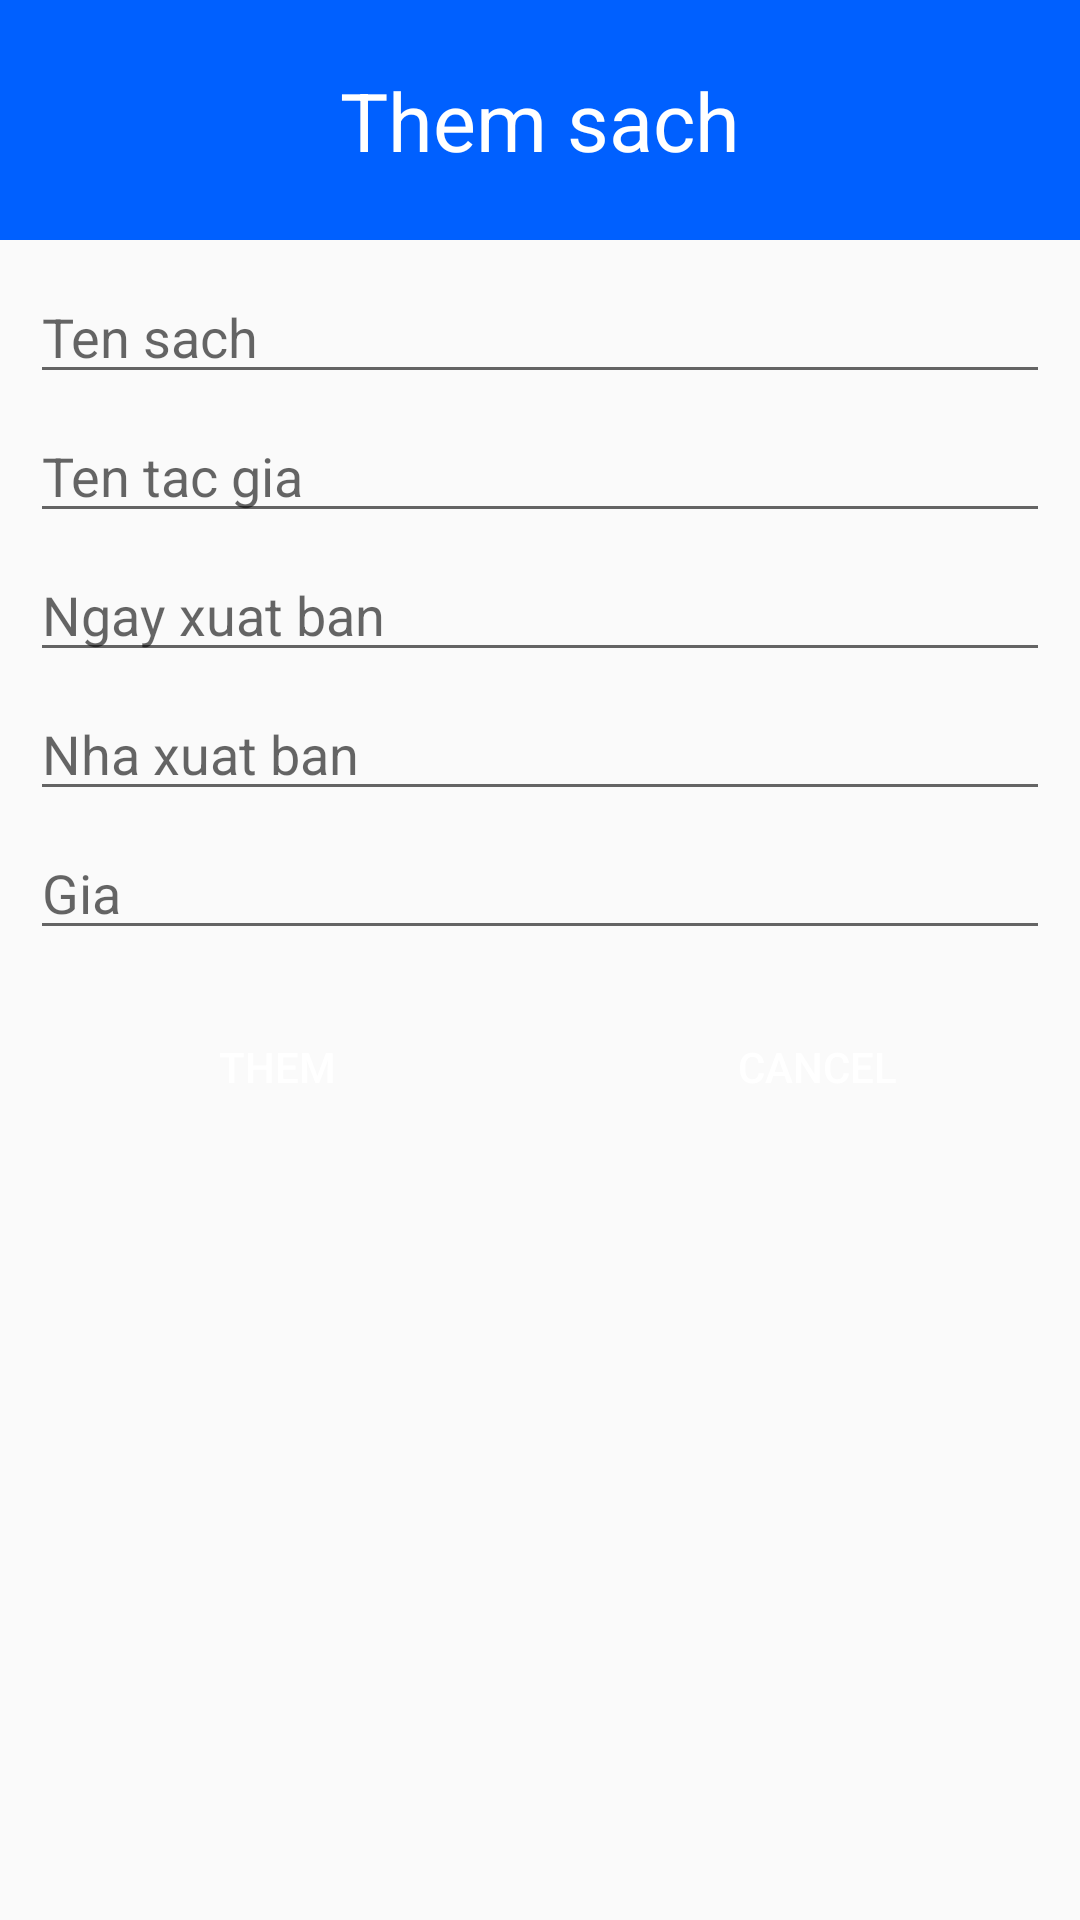

This screen was rendered from an Android layout file. Write that file and the resources it references.
<!-- AndroidManifest.xml: application theme Theme.Test_kt2 -->
<!-- res/layout/activity_add.xml -->
<?xml version="1.0" encoding="utf-8"?>
<LinearLayout xmlns:android="http://schemas.android.com/apk/res/android"
    xmlns:app="http://schemas.android.com/apk/res-auto"
    xmlns:tools="http://schemas.android.com/tools"
    android:layout_width="match_parent"
    android:layout_height="match_parent"
    android:orientation="vertical"
    tools:context=".AddActivity">

    <LinearLayout
        android:orientation="vertical"
        android:layout_width="match_parent"
        android:layout_height="80dp"
        android:background="@color/blue2"
        >
        <TextView
            android:layout_width="match_parent"
            android:layout_height="match_parent"
            android:text="Them sach"
            android:textSize="27dp"
            android:textColor="@color/white"
            android:gravity="center"/>
    </LinearLayout>

    <LinearLayout
        android:layout_width="match_parent"
        android:layout_height="wrap_content"
        android:layout_marginTop="10dp"
        android:layout_marginLeft="10dp"
        android:layout_marginRight="10dp"
        android:orientation="vertical"
        >

        <EditText
            android:layout_width="match_parent"
            android:layout_height="wrap_content"
            android:id="@+id/edName"
            android:hint="Ten sach"/>
        <EditText
            android:layout_width="match_parent"
            android:layout_height="wrap_content"
            android:id="@+id/edAuthor"
            android:layout_marginTop="5dp"
            android:hint="Ten tac gia"/>
        <EditText
            android:layout_width="match_parent"
            android:layout_height="wrap_content"
            android:id="@+id/edDay"
            android:layout_marginTop="5dp"
            android:hint="Ngay xuat ban"/>
        <EditText
            android:layout_width="match_parent"
            android:layout_height="wrap_content"
            android:id="@+id/edPublisher"
            android:layout_marginTop="5dp"
            android:hint="Nha xuat ban"/>
        <EditText
            android:layout_width="match_parent"
            android:layout_height="wrap_content"
            android:id="@+id/edPrice"
            android:layout_marginTop="5dp"
            android:hint="Gia"/>
    </LinearLayout>

    <LinearLayout
        android:layout_width="match_parent"
        android:layout_height="wrap_content"
        android:orientation="horizontal"
        android:layout_marginTop="15dp">

        <Button
            android:id="@+id/btUpdate"
            android:layout_width="wrap_content"
            android:layout_height="wrap_content"
            android:text="Them"
            android:layout_marginLeft="5dp"
            android:background="@drawable/button"
            android:textColor="@color/white"
            android:layout_weight="1"/>
        <Button
            android:id="@+id/btCancel"
            android:layout_width="wrap_content"
            android:layout_height="wrap_content"
            android:text="Cancel"
            android:layout_marginLeft="5dp"
            android:background="@drawable/button"
            android:textColor="@color/white"
            android:layout_weight="1"/>

    </LinearLayout>


</LinearLayout>
<!-- resources referenced by this layout -->
<resources>
  <color name="blue2">#0060ff</color>
  <color name="white">#FFFFFFFF</color>
  <style name="Theme.Test_kt2" parent="Theme.AppCompat.DayNight.DarkActionBar">
          
          <item name="colorPrimary">@color/purple_500</item>
          <item name="colorPrimaryVariant">@color/purple_700</item>
          <item name="colorOnPrimary">@color/white</item>
          
          <item name="colorSecondary">@color/teal_200</item>
          <item name="colorSecondaryVariant">@color/teal_700</item>
          <item name="colorOnSecondary">@color/black</item>
          
          <item name="android:statusBarColor">?attr/colorPrimaryVariant</item>
          
      </style>
  <color name="purple_500">#FF6200EE</color>
  <color name="purple_700">#FF3700B3</color>
  <color name="teal_200">#FF03DAC5</color>
  <color name="teal_700">#FF018786</color>
  <color name="black">#FF000000</color>
</resources>
